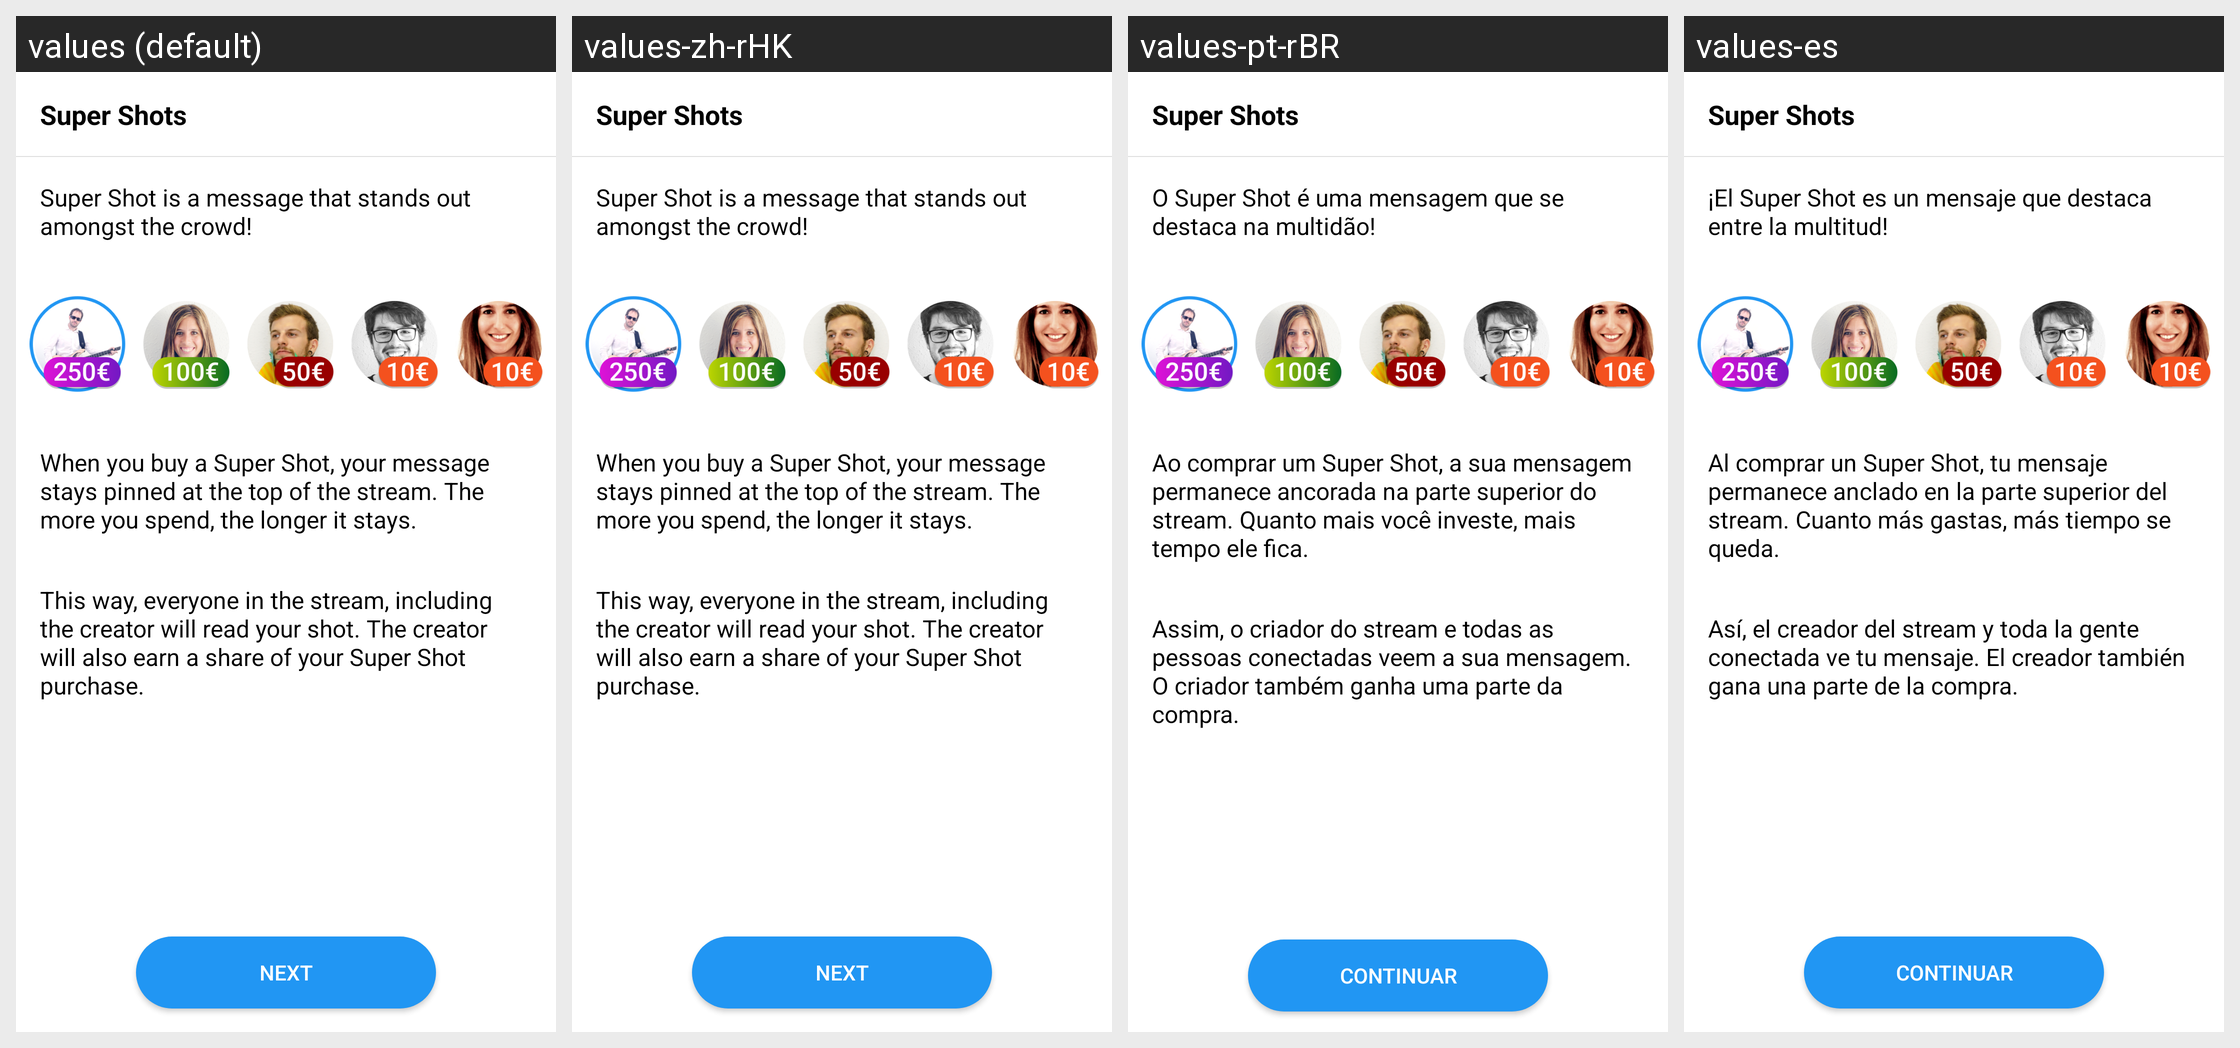

The same Android screen rendered under several of its app's locales, left to right. List the strings drawn on it with the default value and each locale's translation.
Android screen res/layout/promoted_shot_intro.xml rendered under 4 locales, left to right: values (default), values-zh-rHK, values-pt-rBR, values-es. Device: Nexus 5 (rendered at 1080×1920; each locale shown at half size, 540×960, under a caption strip naming it); theme ShootrTheme.NoActionBar.Floating.
Other locales in the repository, not shown: values-ca, values-ja-rJP, values-zh-rCN, values-zh-rMO, values-zh-rSG.
Strings drawn on this screen, with the default value and each locale's value (text and hints the layout hard-codes, and strings that could not be matched under every locale, appear in the picture but are not listed):

promoted_info_title
  values: Super Shots
  values-zh-rHK: Super Shots  [not translated; the default value is used]
  values-pt-rBR: Super Shots
  values-es: Super Shots

promoted_shot_first_paragraph
  values: Super Shot is a message that stands out amongst the crowd!
  values-zh-rHK: Super Shot is a message that stands out amongst the crowd!  [not translated; the default value is used]
  values-pt-rBR: O Super Shot é uma mensagem que se destaca na multidão!
  values-es: ¡El Super Shot es un mensaje que destaca entre la multitud!

promoted_shot_second_paragraph
  values: When you buy a Super Shot, your message stays pinned at the top of the stream. The more you spend, the longer it stays.
  values-zh-rHK: When you buy a Super Shot, your message stays pinned at the top of the stream. The more you spend, the longer it stays.  [not translated; the default value is used]
  values-pt-rBR: Ao comprar um Super Shot, a sua mensagem permanece ancorada na parte superior do stream. Quanto mais você investe, mais tempo ele fica.
  values-es: Al comprar un Super Shot, tu mensaje permanece anclado en la parte superior del stream. Cuanto más gastas, más tiempo se queda.

promoted_shot_third_paragraph
  values: This way, everyone in the stream, including the creator will read your shot. The creator will also earn a share of your Super Shot purchase.
  values-zh-rHK: This way, everyone in the stream, including the creator will read your shot. The creator will also earn a share of your Super Shot purchase.  [not translated; the default value is used]
  values-pt-rBR: Assim, o criador do stream e todas as pessoas conectadas veem a sua mensagem. O criador também ganha uma parte da compra.
  values-es: Así, el creador del stream y toda la gente conectada ve tu mensaje. El creador también gana una parte de la compra.

onboarding_continue
  values: Next
  values-zh-rHK: Next  [not translated; the default value is used]
  values-pt-rBR: Continuar
  values-es: Continuar
